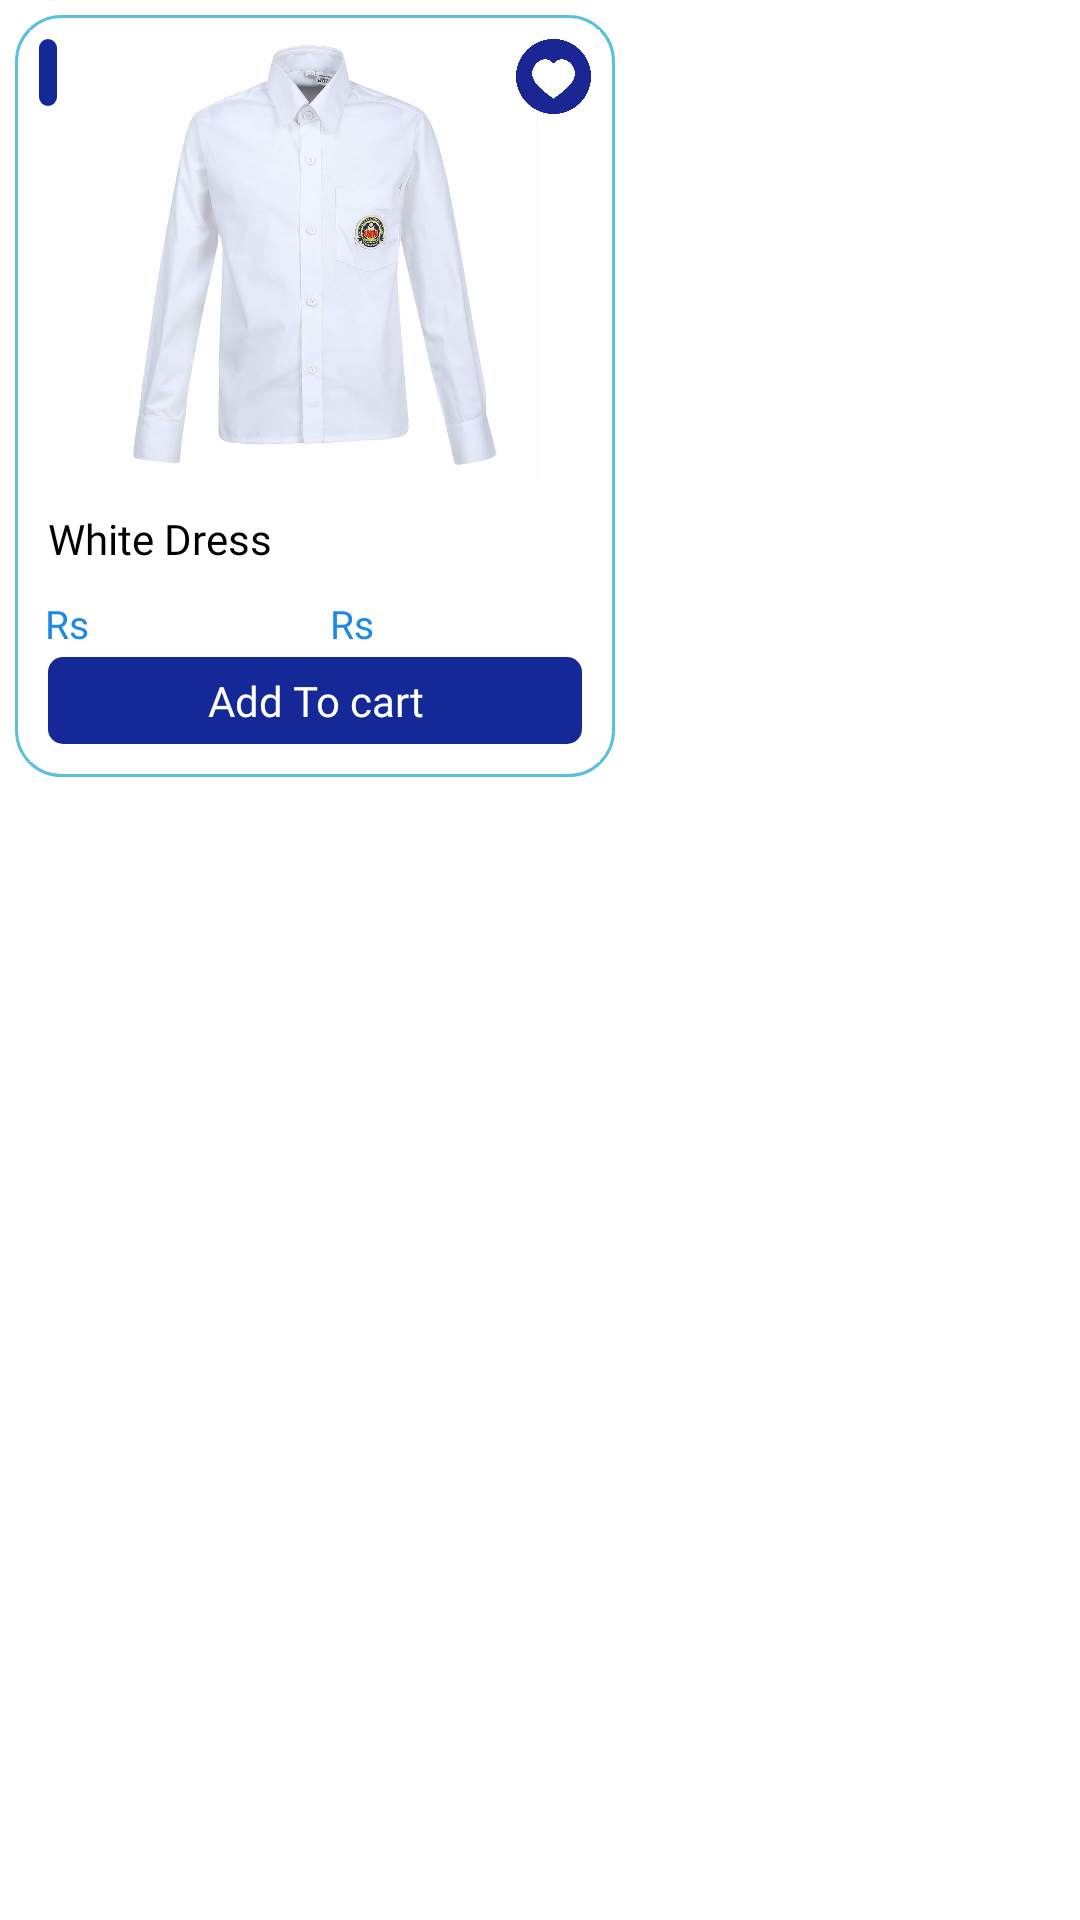

Android layout source for this screen:
<!-- AndroidManifest.xml: application theme Theme.SchoolUniformApp -->
<!-- res/layout/schooluniformpage.xml -->
<?xml version="1.0" encoding="utf-8"?>
<RelativeLayout xmlns:android="http://schemas.android.com/apk/res/android"
    android:layout_width="wrap_content"
    android:layout_height="wrap_content">

    <LinearLayout
        android:layout_width="@dimen/two_hundred"
        android:layout_height="wrap_content"
        android:layout_margin="@dimen/five"
        android:layout_marginStart="@dimen/five"
        android:layout_marginTop="@dimen/five"
        android:layout_marginEnd="@dimen/five"
        android:layout_marginBottom="@dimen/five"
        android:background="@drawable/adapterback">

        <LinearLayout
            android:id="@+id/singleline"
            android:layout_width="0dp"
            android:layout_height="wrap_content"
            android:layout_margin="@dimen/five"
            android:layout_weight="1"
            android:background="@color/white"
            android:orientation="vertical">

            <RelativeLayout
                android:layout_width="match_parent"
                android:layout_height="@dimen/hundred_fifty"
                android:id="@+id/relImageClick">

                <ImageView
                    android:id="@+id/imag_uniform"
                    android:layout_width="match_parent"
                    android:layout_height="match_parent"
                    android:layout_alignParentEnd="true"
                    android:layout_alignParentBottom="true"
                    android:layout_marginEnd="0dp"
                    android:layout_marginBottom="0dp"
                    android:src="@drawable/whiteuniform" />

                <TextView
                    android:id="@+id/parcentage"
                    android:layout_width="wrap_content"
                    android:layout_height="wrap_content"
                    android:layout_marginStart="@dimen/three"
                    android:layout_marginTop="@dimen/three"
                    android:layout_marginEnd="@dimen/three"
                    android:layout_marginBottom="@dimen/three"
                    android:background="@drawable/add_bg"
                    android:padding="@dimen/three"
                    android:textColor="@color/white"
                    android:textSize="@dimen/twelve"
                    >

                </TextView>

                <ImageView
                    android:id="@+id/img_wishlist"
                    android:layout_width="@dimen/twenty_five"
                    android:layout_height="@dimen/twenty_five"
                    android:layout_alignParentRight="true"
                    android:layout_marginStart="@dimen/three"
                    android:layout_marginTop="@dimen/three"
                    android:layout_marginEnd="@dimen/three"
                    android:layout_marginBottom="@dimen/three"
                    android:src="@drawable/wishlist">


                </ImageView>

            </RelativeLayout>

            <RelativeLayout
                android:id="@+id/relative_item1"
                android:layout_width="match_parent"
                android:layout_height="wrap_content"
                android:layout_below="@+id/food_type"
                android:layout_marginTop="@dimen/ten"
                android:paddingLeft="6dp"
                android:paddingRight="6dp">

                <TextView
                    android:id="@+id/uniform_name1"
                    android:layout_width="match_parent"
                    android:layout_height="wrap_content"
                    android:layout_centerInParent="true"
                    android:ellipsize="end"
                    android:fontFamily="@font/sans_regular"
                    android:maxLines="1"
                    android:singleLine="true"
                    android:text="White Dress"
                    android:textColor="@color/black"
                    android:textSize="@dimen/fourteen" />

            </RelativeLayout>

            <RelativeLayout
                android:layout_width="match_parent"
                android:layout_height="wrap_content"
                android:layout_marginTop="@dimen/five">

                <LinearLayout
                    android:layout_width="match_parent"
                    android:layout_height="wrap_content"
                    android:layout_alignParentLeft="true"
                    android:layout_centerInParent="true">

                    <TextView
                        android:id="@+id/restt_price1"
                        android:layout_width="0dp"
                        android:layout_height="15dp"
                        android:layout_marginTop="5dp"
                        android:layout_weight="1"
                        android:fontFamily="@font/sans_bold"
                        android:maxLength="30"
                        android:paddingLeft="@dimen/five"
                        android:paddingRight="@dimen/five"
                        android:text="Rs"
                        android:textColor="@color/blue600"
                        android:textSize="@dimen/thirteen" />

                    <TextView
                        android:id="@+id/restt_price2"
                        android:layout_width="0dp"
                        android:layout_height="15dp"
                        android:layout_marginTop="5dp"
                        android:layout_weight="1"
                        android:fontFamily="@font/sans_bold"
                        android:maxLength="30"
                        android:paddingLeft="@dimen/five"
                        android:paddingRight="@dimen/five"
                        android:text="Rs"
                        android:textColor="@color/blue600"
                        android:textSize="@dimen/thirteen" />

                </LinearLayout>

            </RelativeLayout>

            <RelativeLayout
                android:id="@+id/addlay1"
                android:layout_width="match_parent"
                android:layout_height="@dimen/forty"
                android:layout_alignParentRight="true"
                android:paddingLeft="6dp"
                android:paddingRight="6dp"
                android:paddingBottom="6dp">

                <RelativeLayout
                    android:id="@+id/instock2"
                    android:layout_width="wrap_content"
                    android:layout_height="wrap_content"
                    android:layout_alignParentRight="true">

                    <LinearLayout
                        android:id="@+id/lin_addCart"
                        android:layout_width="match_parent"
                        android:layout_height="match_parent"
                        android:layout_gravity="center"
                        android:layout_marginTop="@dimen/five"
                        android:visibility="visible">

                        <TextView
                            android:id="@+id/addtext1"
                            android:layout_width="match_parent"
                            android:layout_height="match_parent"
                            android:background="@drawable/add_bg"
                            android:fontFamily="@font/sans_bold"
                            android:gravity="center"
                            android:text="Add To cart"
                            android:textColor="@color/white"
                            android:textSize="@dimen/fourteen" />


                    </LinearLayout>

                    <LinearLayout
                        android:id="@+id/lin_add_cart"
                        android:layout_width="match_parent"
                        android:layout_height="match_parent"
                        android:layout_gravity="center"
                        android:layout_marginTop="@dimen/five"
                        android:orientation="horizontal"
                        android:visibility="gone">

                        <TextView
                            android:id="@+id/tv_minus"
                            android:layout_width="match_parent"
                            android:layout_height="match_parent"
                            android:layout_weight="1"
                            android:background="@drawable/btn_minus__count"
                            android:fontFamily="@font/sans_bold"
                            android:gravity="center"
                            android:text="-"
                            android:textColor="@color/white"
                            android:textSize="@dimen/eighteen" />

                        <TextView
                            android:id="@+id/tv_count1"
                            android:layout_width="match_parent"
                            android:layout_height="match_parent"
                            android:layout_weight="1"
                            android:background="@color/white"
                            android:fontFamily="@font/sans_bold"
                            android:gravity="center"
                            android:text="1"
                            android:textColor="@color/blue600"
                            android:textSize="@dimen/twelve" />

                        <TextView
                            android:id="@+id/tv_plus"
                            android:layout_width="match_parent"
                            android:layout_height="match_parent"
                            android:layout_weight="1"
                            android:background="@drawable/btn_plus_count"
                            android:fontFamily="@font/sans_bold"
                            android:gravity="center"
                            android:text="+"
                            android:textColor="@color/white"
                            android:textSize="@dimen/fifteen" />

                    </LinearLayout>

                </RelativeLayout>

            </RelativeLayout>

        </LinearLayout>


    </LinearLayout>

</RelativeLayout>
<!-- resources referenced by this layout -->
<resources>
  <color name="black">#FF000000</color>
  <color name="blue600">#1E88E5</color>
  <color name="white">#FFFFFFFF</color>
  <dimen name="eighteen">18dp</dimen>
  <dimen name="fifteen">15dp</dimen>
  <dimen name="five">5dp</dimen>
  <dimen name="forty">40dp</dimen>
  <dimen name="fourteen">14dp</dimen>
  <dimen name="hundred_fifty">150dp</dimen>
  <dimen name="ten">10dp</dimen>
  <dimen name="thirteen">13dp</dimen>
  <dimen name="three">3dp</dimen>
  <dimen name="twelve">12dp</dimen>
  <dimen name="twenty_five">25dp</dimen>
  <dimen name="two_hundred">200dp</dimen>
  <!-- drawable adapterback (drawable) -->
  <?xml version="1.0" encoding="utf-8"?>
  <shape xmlns:android="http://schemas.android.com/apk/res/android"
      android:shape="rectangle">
  
      <solid android:color="@color/ic_launcher_background"/>
      <stroke android:width="1dp" android:color="@color/light_blue1"/>
      <corners android:radius="@dimen/fifteen"/>
  
  </shape>
  <!-- drawable add_bg (drawable) -->
  <?xml version="1.0" encoding="utf-8"?>
  <shape xmlns:android="http://schemas.android.com/apk/res/android">
  
      <solid android:color="@color/bluedrack" />
      <corners android:radius="@dimen/five"></corners>
  
  </shape>
  <!-- drawable btn_minus__count (drawable) -->
  <?xml version="1.0" encoding="utf-8"?>
  <shape xmlns:android="http://schemas.android.com/apk/res/android">
  
      <solid android:color="@color/skyblue"></solid>
      <corners
          android:bottomLeftRadius="@dimen/five"
          android:topLeftRadius="@dimen/five"></corners>
  </shape>
  <!-- drawable btn_plus_count (drawable) -->
  <?xml version="1.0" encoding="utf-8"?>
  <shape xmlns:android="http://schemas.android.com/apk/res/android">
  
      <solid android:color="@color/skyblue"></solid>
      <corners
          android:bottomRightRadius="@dimen/five"
          android:topRightRadius="@dimen/five"></corners>
  </shape>
  <!-- drawable whiteuniform: jpg bitmap (drawable, 32872 bytes) -->
  <!-- drawable wishlist: png bitmap (drawable, 37290 bytes) -->
  <style name="Theme.SchoolUniformApp" parent="Theme.MaterialComponents.Light">
          
          <item name="colorPrimary">@color/colorAccent</item>
          <item name="colorPrimaryVariant">@color/colorAccent</item>
          <item name="colorOnPrimary">@color/white</item>
          
          <item name="colorSecondary">@color/teal_200</item>
          <item name="colorSecondaryVariant">@color/teal_700</item>
          <item name="colorOnSecondary">@color/black</item>
          
          <item name="android:statusBarColor">?attr/colorPrimaryVariant</item>
          
      </style>
  <color name="ic_launcher_background">#FFFFFF</color>
  <color name="light_blue1">#5bc0de</color>
  <color name="bluedrack">#142997</color>
  <color name="skyblue">#4CCFE3</color>
  <color name="colorAccent">#03A9F4</color>
  <color name="teal_200">#FF03DAC5</color>
  <color name="teal_700">#FF018786</color>
</resources>
